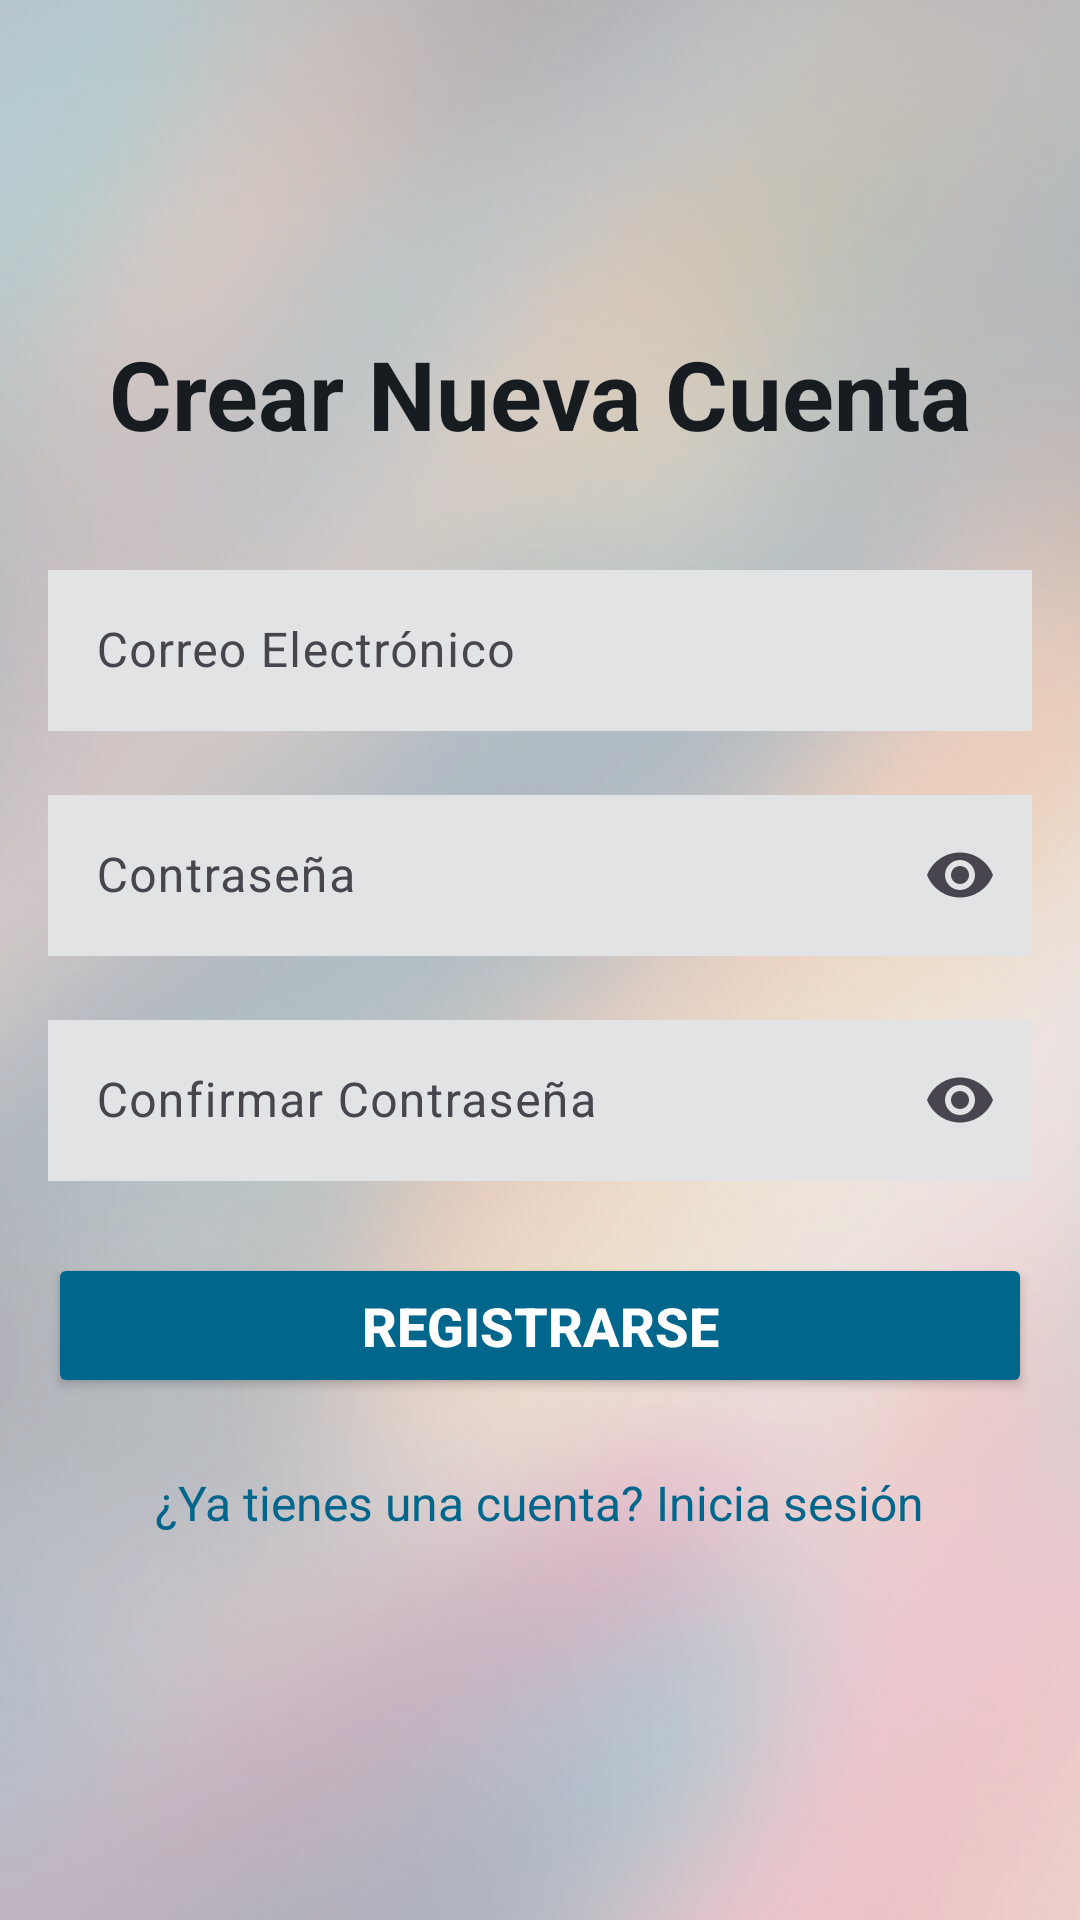

Android layout source for this screen:
<!-- AndroidManifest.xml: application theme Theme.FirebaseT2 -->
<!-- res/layout/activity_register.xml -->
<FrameLayout xmlns:android="http://schemas.android.com/apk/res/android"
    xmlns:app="http://schemas.android.com/apk/res-auto"
    xmlns:tools="http://schemas.android.com/tools"
    android:layout_width="match_parent"
    android:layout_height="match_parent"
    tools:context=".ui.auth.RegisterActivity">

    
    <ImageView

        android:layout_width="match_parent"
        android:layout_height="match_parent"
        android:scaleType="centerCrop"
        android:src="@drawable/fondo_login"
        android:contentDescription="@string/fondo_login_desc"
        android:alpha="0.3" />

    
    <LinearLayout
        android:layout_width="match_parent"
        android:layout_height="match_parent"
        android:orientation="vertical"
        android:gravity="center"
        android:padding="16dp">

        <TextView
            android:layout_width="wrap_content"
            android:layout_height="wrap_content"
            android:text="Crear Nueva Cuenta"
            android:textSize="32sp"
            android:textStyle="bold"
            android:textColor="@color/material_dynamic_neutral_variant10"
            android:layout_marginBottom="32dp" />

        
        <com.google.android.material.textfield.TextInputLayout
            android:id="@+id/tilEmailRegister"
            android:layout_width="match_parent"
            android:layout_height="wrap_content"
            android:layout_marginBottom="16dp"
            app:boxCornerRadiusBottomEnd="8dp"
            app:boxCornerRadiusBottomStart="8dp"
            app:boxCornerRadiusTopEnd="8dp"
            app:boxCornerRadiusTopStart="8dp"
            app:startIconDrawable="@drawable/ic_email"
            app:hintTextColor="@color/material_dynamic_neutral_variant30"
            app:boxStrokeColor="@color/material_dynamic_neutral_variant30"
            android:hint="Correo Electrónico">

            <com.google.android.material.textfield.TextInputEditText
                android:id="@+id/etEmailRegister"
                android:layout_width="match_parent"
                android:layout_height="wrap_content"
                android:inputType="textEmailAddress"
                android:textColor="@color/material_dynamic_neutral_variant10"
                android:background="@color/material_dynamic_neutral90"
                android:padding="16dp"
                android:singleLine="true" />
        </com.google.android.material.textfield.TextInputLayout>

        
        <com.google.android.material.textfield.TextInputLayout
            android:id="@+id/tilPasswordRegister"
            android:layout_width="match_parent"
            android:layout_height="wrap_content"
            android:layout_marginBottom="16dp"
            app:boxCornerRadiusBottomEnd="8dp"
            app:boxCornerRadiusBottomStart="8dp"
            app:boxCornerRadiusTopEnd="8dp"
            app:boxCornerRadiusTopStart="8dp"
            app:startIconDrawable="@drawable/ic_lock"
            app:endIconMode="password_toggle"
            app:hintTextColor="@color/material_dynamic_neutral_variant30"
            app:boxStrokeColor="@color/material_dynamic_neutral_variant30"
            android:hint="Contraseña">

            <com.google.android.material.textfield.TextInputEditText
                android:id="@+id/etPasswordRegister"
                android:layout_width="match_parent"
                android:layout_height="wrap_content"
                android:inputType="textPassword"
                android:textColor="@color/material_dynamic_neutral_variant10"
                android:background="@color/material_dynamic_neutral90"
                android:padding="16dp"
                android:singleLine="true" />
        </com.google.android.material.textfield.TextInputLayout>

        
        <com.google.android.material.textfield.TextInputLayout
            android:id="@+id/tilConfirmPasswordRegister"
            android:layout_width="match_parent"
            android:layout_height="wrap_content"
            android:layout_marginBottom="24dp"
            app:boxCornerRadiusBottomEnd="8dp"
            app:boxCornerRadiusBottomStart="8dp"
            app:boxCornerRadiusTopEnd="8dp"
            app:boxCornerRadiusTopStart="8dp"
            app:startIconDrawable="@drawable/ic_lock"
            app:endIconMode="password_toggle"
            app:hintTextColor="@color/material_dynamic_neutral_variant30"
            app:boxStrokeColor="@color/material_dynamic_neutral_variant30"
            android:hint="Confirmar Contraseña">

            <com.google.android.material.textfield.TextInputEditText
                android:id="@+id/etConfirmPasswordRegister"
                android:layout_width="match_parent"
                android:layout_height="wrap_content"
                android:inputType="textPassword"
                android:textColor="@color/material_dynamic_neutral_variant10"
                android:background="@color/material_dynamic_neutral90"
                android:padding="16dp"
                android:singleLine="true" />
        </com.google.android.material.textfield.TextInputLayout>

        
        <Button
            android:id="@+id/btnRegister"
            android:layout_width="match_parent"
            android:layout_height="wrap_content"
            android:text="Registrarse"
            android:backgroundTint="@color/material_dynamic_primary40"
            android:textColor="@android:color/white"
            android:padding="12dp"
            android:textSize="18sp"
            android:textStyle="bold"
            android:layout_marginBottom="16dp"
            app:cornerRadius="8dp" />

        
        <TextView
            android:id="@+id/tvLogin"
            android:layout_width="wrap_content"
            android:layout_height="wrap_content"
            android:text="¿Ya tienes una cuenta? Inicia sesión"
            android:textColor="@color/material_dynamic_primary40"
            android:textSize="16sp"
            android:clickable="true"
            android:focusable="true"
            android:padding="8dp"
            android:height="48dp" />
    </LinearLayout>

</FrameLayout>
<!-- resources referenced by this layout -->
<resources>
  <color name="material_dynamic_neutral90">#E0E0E0</color>
  <color name="material_dynamic_neutral_variant10">#212121</color>
  <color name="material_dynamic_neutral_variant30">#757575</color>
  <color name="material_dynamic_primary40">#1E88E5</color>
  <!-- drawable fondo_login: jpg bitmap (drawable, 24221 bytes) -->
  <string name="fondo_login_desc">Fondo de pantalla con temática de mascotas</string>
  <style name="Theme.FirebaseT2" parent="Base.Theme.FirebaseT2" />
  <style name="Base.Theme.FirebaseT2" parent="Theme.Material3.DayNight.NoActionBar">
          
          
      </style>
</resources>
